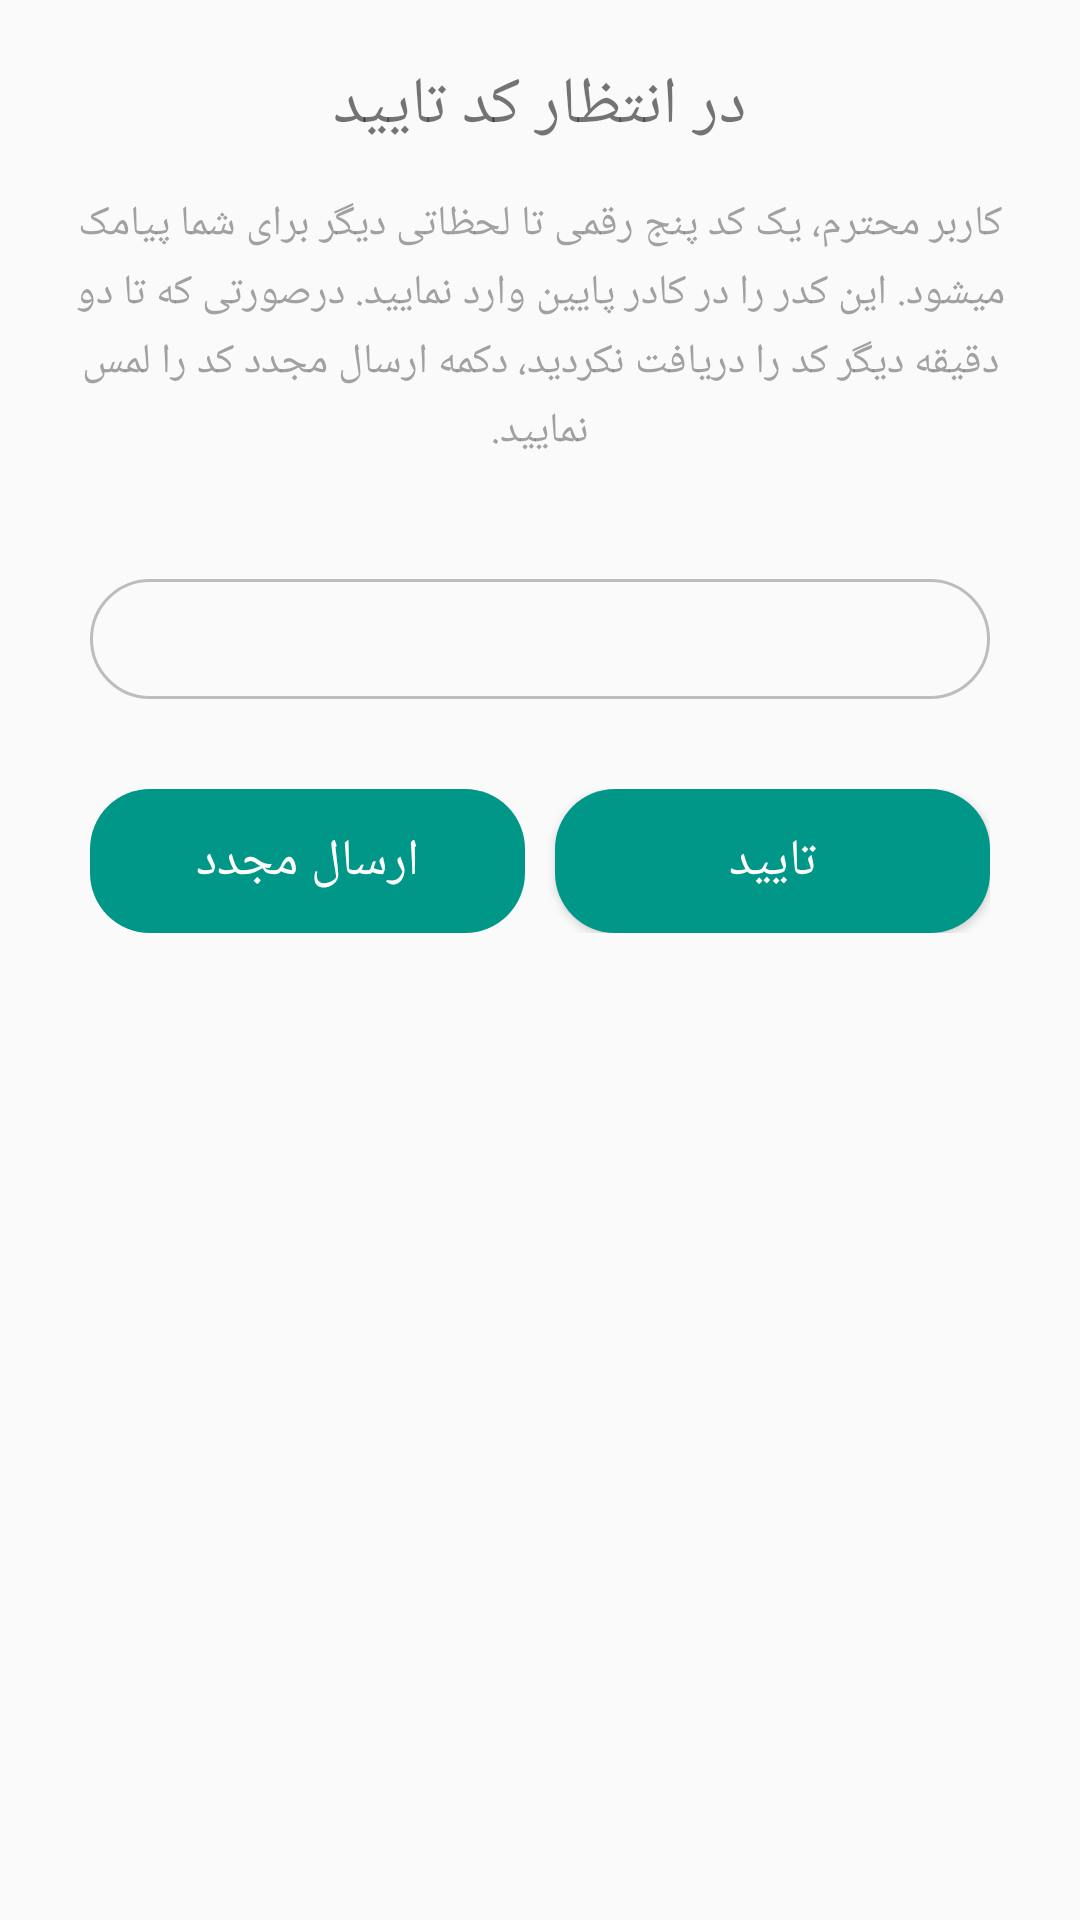

Layout XML and referenced resources for this Android screen:
<!-- AndroidManifest.xml: application theme AppTheme -->
<!-- res/layout/fragment_user_activation_account.xml -->
<?xml version="1.0" encoding="utf-8"?>
<RelativeLayout xmlns:android="http://schemas.android.com/apk/res/android"
    android:layout_width="match_parent"
    android:layout_height="match_parent">

    <TextView
    android:id="@+id/txtActivationTitle"
    android:layout_width="wrap_content"
    android:layout_height="wrap_content"
    android:text="@string/waitingForActivationCodeTex"
    android:textSize="22sp"
    android:layout_centerHorizontal="true"
    android:layout_marginTop="20dp"/>

    <TextView
        android:id="@+id/txtActivationSubTitle"
        android:layout_width="wrap_content"
        android:layout_height="wrap_content"
        android:text="@string/waitingForActivationCodeDescription"
        android:layout_centerHorizontal="true"
        android:layout_marginTop="5dp"
        android:layout_below="@+id/txtActivationTitle"
        android:lineSpacingExtra="4dp"
        android:padding="10dp"
        android:gravity="center"
        android:textColor="#aa757575"/>

    <EditText
        android:id="@+id/edtActivationCode"
        android:layout_width="match_parent"
        android:layout_height="40dp"
        android:layout_marginLeft="30dp"
        android:layout_marginTop="30dp"
        android:layout_marginRight="30dp"
        android:background="@drawable/round_edit_text_border"
        android:layout_centerHorizontal="true"
        android:inputType="number"
        android:maxLength="11"
        android:padding="5dp"
        android:textSize="14sp"
        android:layout_below="@+id/txtActivationSubTitle"
        android:gravity="center"/>

    <LinearLayout
        android:id="@+id/lineButtons"
        android:layout_width="match_parent"
        android:layout_height="wrap_content"
        android:weightSum="2"
        android:orientation="horizontal"
        android:layout_below="@+id/edtActivationCode"
        android:layout_marginLeft="30dp"
        android:layout_marginTop="30dp"
        android:layout_marginRight="30dp">

        <Button
            android:id="@+id/btnResendCode"
            android:layout_width="0dp"
            android:layout_height="wrap_content"
            android:layout_weight="1"
            android:background="@drawable/round_button_drawable"
            android:gravity="center"
            android:text="@string/sendAgainCaption"
            android:textColor="#ffffff"
            android:textSize="17sp"
            android:layout_marginRight="5dp"
            android:layout_marginEnd="5dp"
            android:enabled="false"/>

        <Button
            android:id="@+id/btnSubmitCode"
            android:layout_width="0dp"
            android:layout_height="wrap_content"
            android:layout_weight="1"
            android:background="@drawable/round_button_drawable"
            android:gravity="center"
            android:text="@string/submitCaption"
            android:textColor="#ffffff"
            android:textSize="17sp"
            android:layout_marginLeft="5dp"
            android:layout_marginStart="5dp"/>

    </LinearLayout>

    <TextView
        android:id="@+id/txtTimeReminder"
        android:layout_width="wrap_content"
        android:layout_height="wrap_content"
        android:layout_centerHorizontal="true"
        android:layout_marginTop="5dp"
        android:layout_below="@+id/lineButtons"
        android:padding="10dp"
        android:gravity="center"
        android:textColor="#cc757575"/>


</RelativeLayout>
<!-- resources referenced by this layout -->
<resources>
  <!-- drawable round_button_drawable (drawable) -->
  <?xml version="1.0" encoding="utf-8"?>
  <selector xmlns:android="http://schemas.android.com/apk/res/android">
      <item android:state_pressed="true">
          <shape android:shape="rectangle">
              <corners android:radius="20dp"/>
              <solid android:color="@color/colorPrimaryDark"/>
          </shape>
      </item>
      <item android:state_pressed="false">
          <shape android:shape="rectangle">
              <corners android:radius="20dp"/>
              <solid android:color="@color/colorPrimary"/>
          </shape>
      </item>
  </selector>
  <!-- drawable round_edit_text_border (drawable) -->
  <?xml version="1.0" encoding="utf-8"?>
  <shape xmlns:android="http://schemas.android.com/apk/res/android"
         android:shape="rectangle">
      <corners android:radius="25dp"/>
      <stroke android:color="#bdbdbd"
              android:width="1dp"/>
  </shape>
  <string name="sendAgainCaption">ارسال مجدد</string>
  <string name="submitCaption">تایید</string>
  <string name="waitingForActivationCodeDescription">کاربر محترم، یک کد پنج رقمی تا لحظاتی دیگر برای شما پیامک میشود. این کدر را در کادر پایین وارد نمایید. درصورتی که تا دو دقیقه دیگر کد را دریافت نکردید، دکمه ارسال مجدد کد را لمس نمایید.</string>
  <string name="waitingForActivationCodeTex">در انتظار کد تایید</string>
  <style name="AppTheme" parent="Theme.AppCompat.Light.NoActionBar">
          
          <item name="colorPrimary">@color/colorPrimary</item>
          <item name="colorPrimaryDark">@color/colorPrimaryDark</item>
          <item name="colorAccent">@color/colorAccent</item>
          <item name="android:navigationBarColor">@color/colorPrimary</item>
      </style>
  <color name="colorPrimaryDark">#00796B</color>
  <color name="colorPrimary">#009688</color>
  <color name="colorAccent">#26A69A</color>
</resources>
